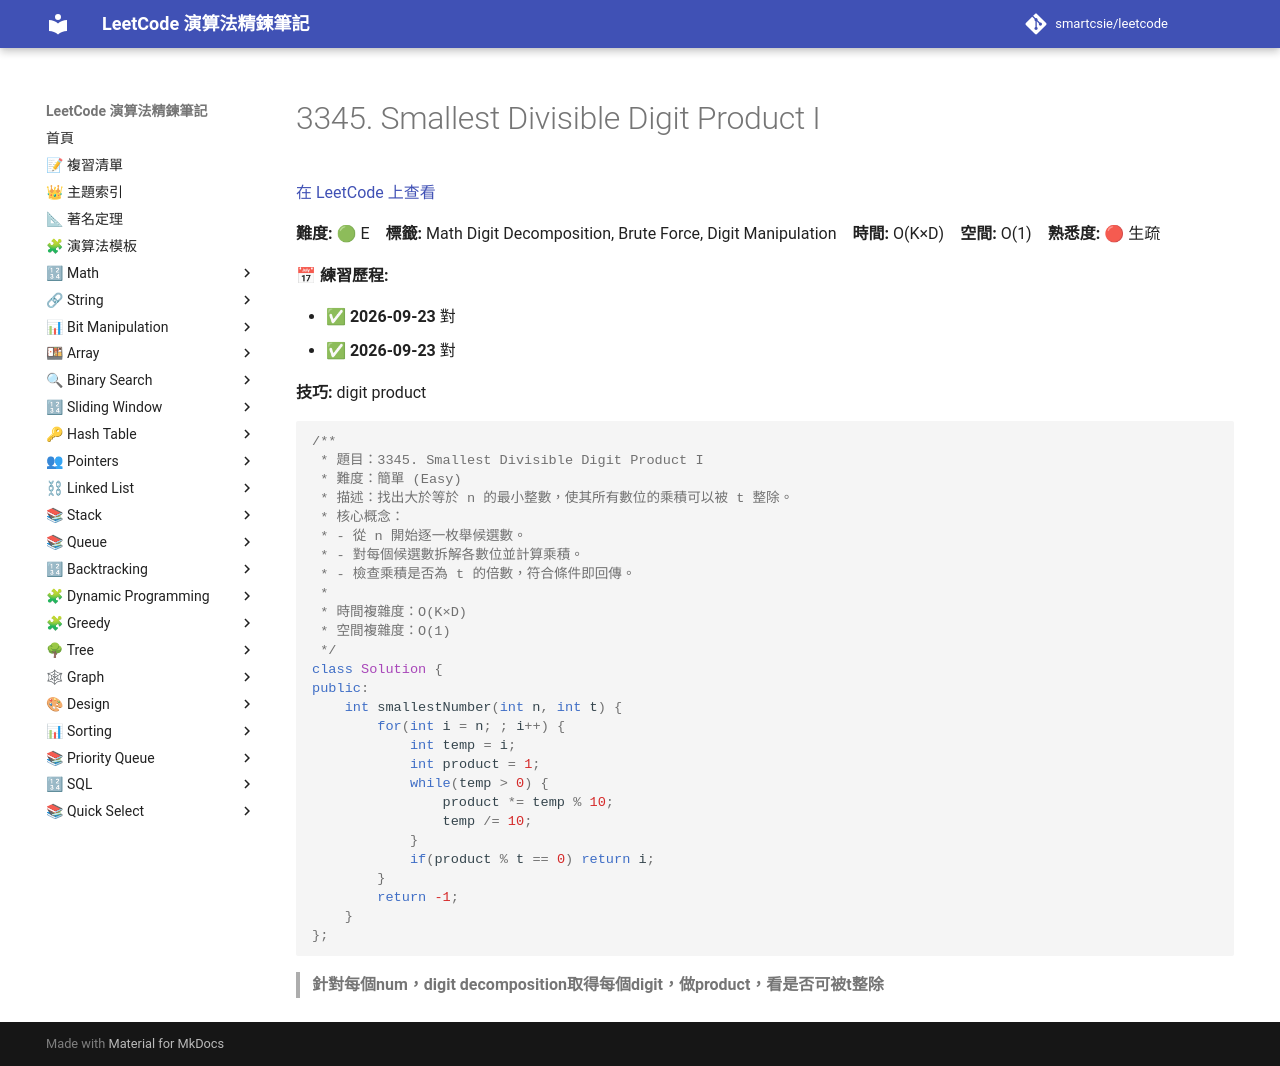

repository: smartcsie/leetcode · page: problems/3345/index.html · generator: mkdocs

# 3345. Smallest Divisible Digit Product I

[在 LeetCode 上查看](https://leetcode.com/problems/smallest-divisible-digit-product-i/)

**難度:** 🟢 E　**標籤:** Math Digit Decomposition, Brute Force, Digit Manipulation　**時間:** O(K×D)　**空間:** O(1)　**熟悉度:** 🔴 生疏

**📅 練習歷程:**

- ✅ **2026-09-23** 對
- ✅ **2026-09-23** 對

**技巧:** digit product

```cpp
/**
 * 題目：3345. Smallest Divisible Digit Product I
 * 難度：簡單 (Easy)
 * 描述：找出大於等於 n 的最小整數，使其所有數位的乘積可以被 t 整除。
 * 核心概念：
 * - 從 n 開始逐一枚舉候選數。
 * - 對每個候選數拆解各數位並計算乘積。
 * - 檢查乘積是否為 t 的倍數，符合條件即回傳。
 *
 * 時間複雜度：O(K×D)
 * 空間複雜度：O(1)
 */
class Solution {
public:
    int smallestNumber(int n, int t) {
        for(int i = n; ; i++) {
            int temp = i;
            int product = 1;
            while(temp > 0) {
                product *= temp % 10;
                temp /= 10;
            }
            if(product % t == 0) return i;
        }
        return -1;
    }
};
```

> **針對每個num，digit decomposition取得每個digit，做product，看是否可被t整除**<br>
